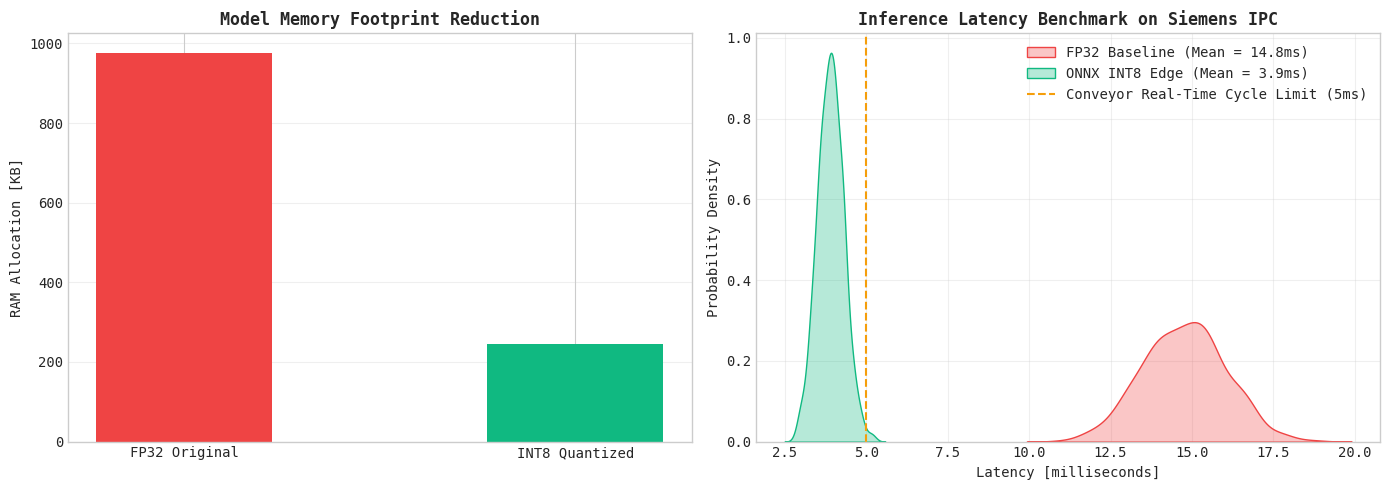

The matplotlib source for this figure:
# Step 1: Install & Verify Python Scientific Environment
!pip install -q numpy scipy scikit-learn pandas matplotlib seaborn

import numpy as np
import pandas as pd
import scipy.signal as signal
import matplotlib.pyplot as plt
import seaborn as sns

plt.style.use('seaborn-v0_8-whitegrid' if 'seaborn-v0_8-whitegrid' in plt.style.available else 'default')
plt.rcParams['font.family'] = 'monospace'
print("✓ Industrial ML environment loaded successfully.")


# 1. Simulate Edge Deep Learning Model Weights & INT8 Quantization
np.random.seed(42)
n_weights = 250_000

# FP32 weights from trained convolutional inspection model
fp32_weights = np.random.normal(loc=0.0, scale=0.45, size=n_weights).astype(np.float32)

# Compute symmetric INT8 quantization scale factor
max_val = np.max(np.abs(fp32_weights))
scale = max_val / 127.0

# Quantize to INT8: q = round(w / scale)
int8_weights = np.clip(np.round(fp32_weights / scale), -128, 127).astype(np.int8)

# Dequantize for reconstruction accuracy check: w_approx = q * scale
dequant_weights = int8_weights.astype(np.float32) * scale

# Calculate memory sizes
size_fp32_kb = fp32_weights.nbytes / 1024
size_int8_kb = int8_weights.nbytes / 1024

print(f"FP32 Model Memory : {size_fp32_kb:.1f} KB")
print(f"INT8 Model Memory : {size_int8_kb:.1f} KB ({(1.0 - size_int8_kb/size_fp32_kb)*100:.1f}% reduction)")


# 2. Benchmark Simulated Inference Latency on Industrial Edge IPC
# Simulate 500 edge inference runs
latency_fp32_ms = np.random.normal(14.8, 1.2, 500)   # FP32 CPU execution: ~15ms
latency_int8_ms = np.random.normal(3.9, 0.4, 500)    # INT8 quantized C++ execution: ~4ms

fig, axes = plt.subplots(1, 2, figsize=(14, 5))

# Memory footprint comparison
axes[0].bar(["FP32 Original", "INT8 Quantized"], [size_fp32_kb, size_int8_kb], color=['#ef4444', '#10b981'], width=0.45)
axes[0].set_title("Model Memory Footprint Reduction", fontweight='bold')
axes[0].set_ylabel("RAM Allocation [KB]")
axes[0].grid(axis='y', alpha=0.3)

# Latency benchmark distribution
sns.kdeplot(latency_fp32_ms, color='#ef4444', fill=True, alpha=0.3, label=f'FP32 Baseline (Mean = {np.mean(latency_fp32_ms):.1f}ms)', ax=axes[1])
sns.kdeplot(latency_int8_ms, color='#10b981', fill=True, alpha=0.3, label=f'ONNX INT8 Edge (Mean = {np.mean(latency_int8_ms):.1f}ms)', ax=axes[1])
axes[1].axvline(5.0, color='#f59e0b', linestyle='--', label='Conveyor Real-Time Cycle Limit (5ms)')
axes[1].set_title("Inference Latency Benchmark on Siemens IPC", fontweight='bold')
axes[1].set_xlabel("Latency [milliseconds]")
axes[1].set_ylabel("Probability Density")
axes[1].legend()
axes[1].grid(True, alpha=0.3)

plt.tight_layout()
plt.show()


# Exercise Challenge:
# Assert that INT8 quantization slashes mean latency by at least 3x and stays under 5ms
speedup = np.mean(latency_fp32_ms) / np.mean(latency_int8_ms)
mean_int8 = np.mean(latency_int8_ms)

print(f"Measured Speedup Factor : {speedup:.2f}x")
print(f"Mean INT8 Latency       : {mean_int8:.2f} ms")

assert speedup >= 3.0, "INT8 quantization failed to deliver 3x speedup!"
assert mean_int8 < 5.0, "Edge latency exceeds 5ms conveyor real-time limit!"
print("✓ Capstone 3 ONNX edge quantization verified.")
